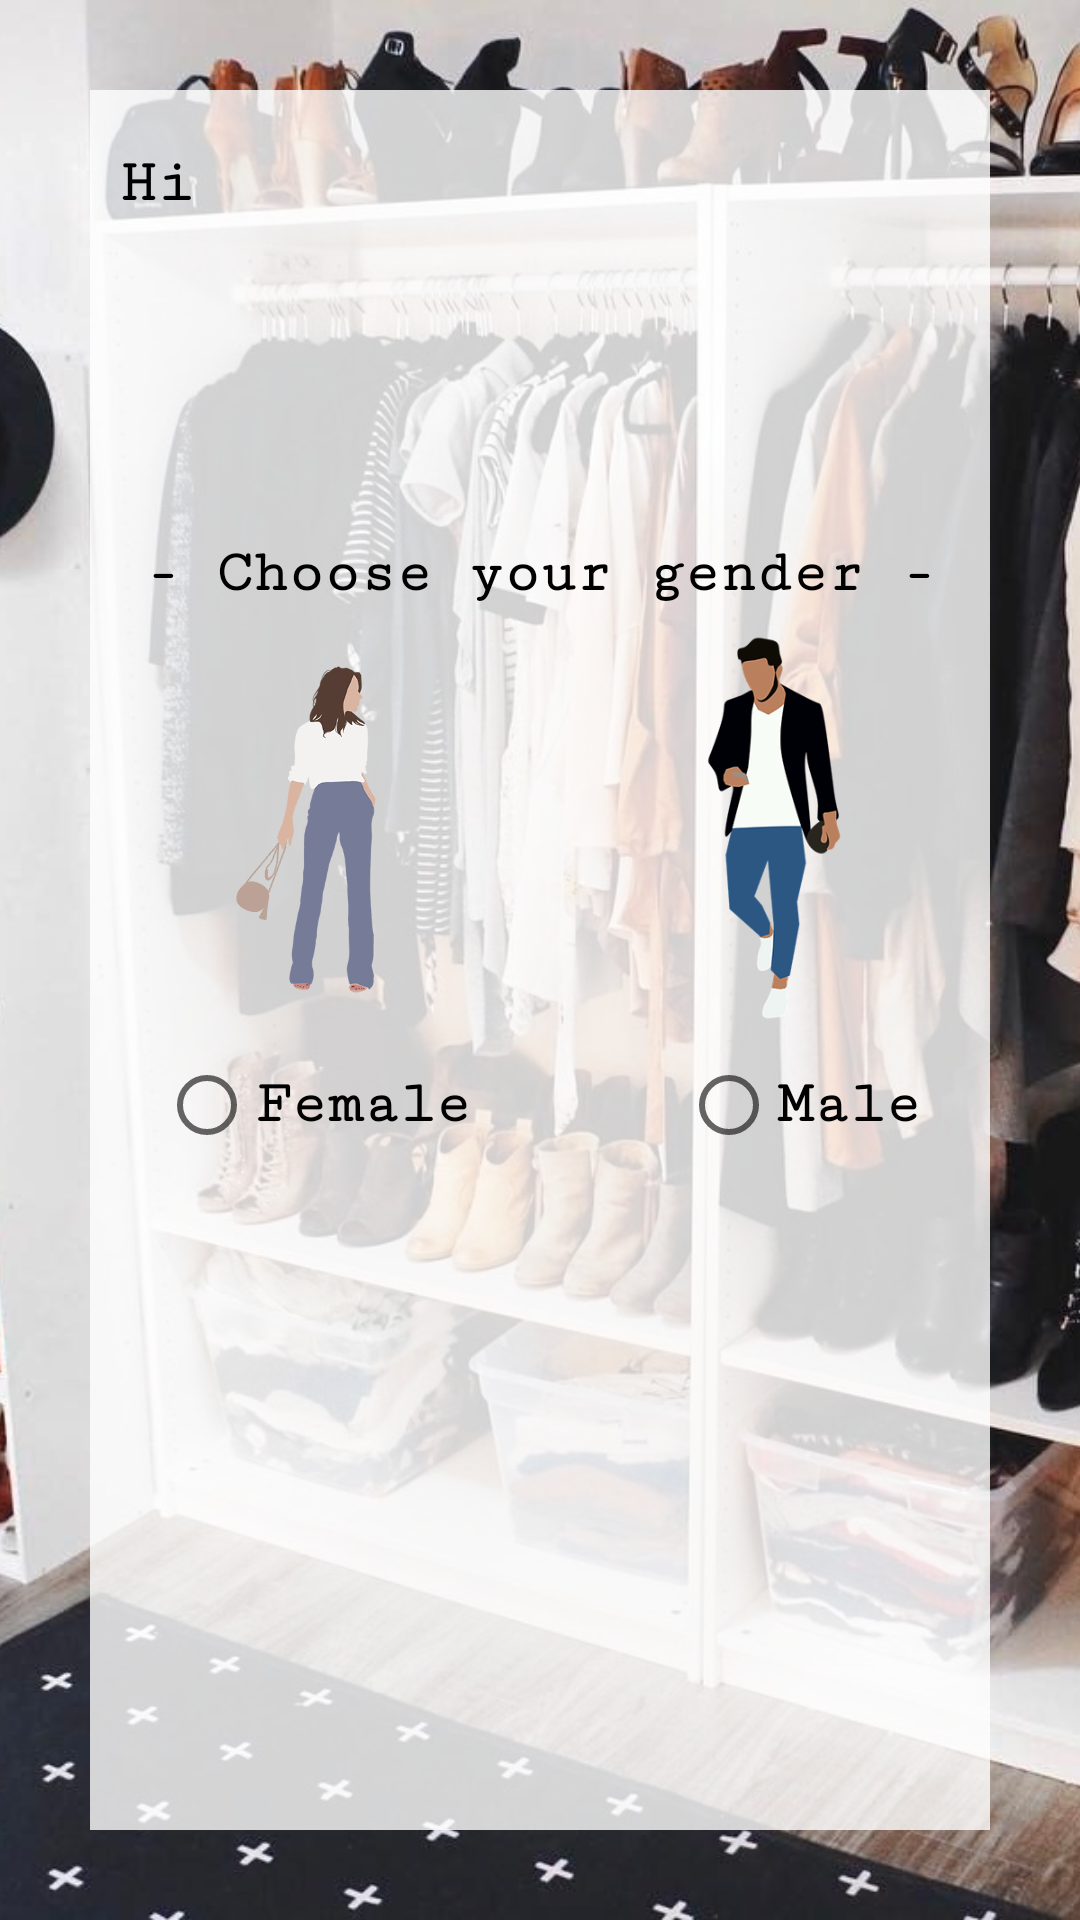

This screen was rendered from an Android layout file. Write that file and the resources it references.
<!-- AndroidManifest.xml: application theme AppTheme -->
<!-- res/layout/fragment_choose_gender.xml -->
<?xml version="1.0" encoding="utf-8"?>
<RelativeLayout xmlns:android="http://schemas.android.com/apk/res/android"
    xmlns:tools="http://schemas.android.com/tools"
    android:layout_width="match_parent"
    android:layout_height="match_parent"
    tools:context=".choose_gender">

    

    <FrameLayout
        android:layout_width="match_parent"
        android:layout_height="match_parent"
        android:id="@+id/frame"
        >

        <ImageView
            android:layout_width="match_parent"
            android:layout_height="match_parent"
            android:src="@drawable/wardrobe"
            android:scaleType="centerCrop"

            />

        <RelativeLayout
            android:layout_width="match_parent"
            android:layout_height="match_parent"
            android:layout_margin="30dp"
            >



            <View
                android:layout_width="match_parent"
                android:layout_height="match_parent"
                android:background="#CCFFFFFF"
                />

            <TextView
                android:layout_width="wrap_content"
                android:layout_height="wrap_content"
                android:text="Hi"
                android:textColor="#000"
                android:fontFamily="serif-monospace"
                android:id="@+id/hi"
                android:textSize="20dp"
                android:textStyle="bold"
                android:layout_marginTop="20dp"
                android:layout_marginLeft="10dp"/>
            <TextView
                android:layout_width="match_parent"
                android:layout_height="wrap_content"
                android:layout_toRightOf="@+id/hi"
                android:layout_marginTop="20dp"
                android:textSize="20dp"
                android:textColor="#000"
                android:textStyle="bold"
                android:fontFamily="serif-monospace"
                android:layout_marginLeft="8dp"
                android:id="@+id/username"/>

            <TextView
                android:layout_width="wrap_content"
                android:layout_height="wrap_content"
                android:text="- Choose your gender -"
                android:textSize="20dp"
                android:textStyle="bold"
                android:layout_marginTop="150dp"
                android:layout_centerHorizontal="true"
                android:textColor="#000"
                android:fontFamily="serif-monospace"
                android:id="@+id/text"/>

            <RelativeLayout
                android:layout_width="wrap_content"
                android:layout_height="wrap_content"
                android:layout_below="@+id/text"
                android:layout_centerHorizontal="true"
                android:id="@+id/relative_layout"
                >

                <ImageView
                    android:layout_width="150dp"
                    android:layout_height="150dp"
                    android:src="@drawable/woman"

                    android:id="@+id/woman"/>

                <ImageView
                    android:layout_width="150dp"
                    android:layout_height="150dp"
                    android:src="@drawable/man"
                    android:layout_toRightOf="@+id/woman"
                    />
            </RelativeLayout>

            <RelativeLayout
                android:layout_width="wrap_content"
                android:layout_height="wrap_content"
                android:layout_below="@+id/relative_layout"
                android:layout_centerHorizontal="true">


                <RadioGroup
                    android:layout_width="match_parent"
                    android:layout_height="wrap_content"
                    android:orientation="horizontal"
                    android:id="@+id/radio_group"
                    android:gravity="center"
                    >
                    <RadioButton
                        android:layout_width="wrap_content"
                        android:layout_height="wrap_content"
                        android:text="Female"
                        android:layout_marginRight="10dp"
                        android:textSize="20dp"
                        android:fontFamily="serif-monospace"
                        android:textColor="#000"
                        android:textStyle="bold"
                        android:id="@+id/female"/>

                    <RadioButton
                        android:layout_width="wrap_content"
                        android:layout_height="wrap_content"
                        android:layout_toRightOf="@+id/female"
                        android:text="Male"
                        android:layout_marginLeft="60dp"
                        android:textSize="20dp"
                        android:fontFamily="serif-monospace"
                        android:textColor="#000"
                        android:textStyle="bold"
                        android:id="@+id/male"/>

                </RadioGroup>







            </RelativeLayout>











        </RelativeLayout>




    </FrameLayout>


</RelativeLayout>
<!-- resources referenced by this layout -->
<resources>
  <!-- drawable man: png bitmap (drawable, 36233 bytes) -->
  <!-- drawable wardrobe: jpg bitmap (drawable, 156117 bytes) -->
  <!-- drawable woman: png bitmap (drawable, 49523 bytes) -->
  <style name="AppTheme" parent="Theme.AppCompat.Light.NoActionBar">
          
          <item name="colorPrimary">@color/colorPrimary</item>
          <item name="colorPrimaryDark">@color/colorPrimaryDark</item>
          <item name="colorAccent">@color/colorAccent</item>
      </style>
  <color name="colorPrimary">#009688</color>
  <color name="colorPrimaryDark">#009688</color>
  <color name="colorAccent">#E91E63</color>
</resources>
